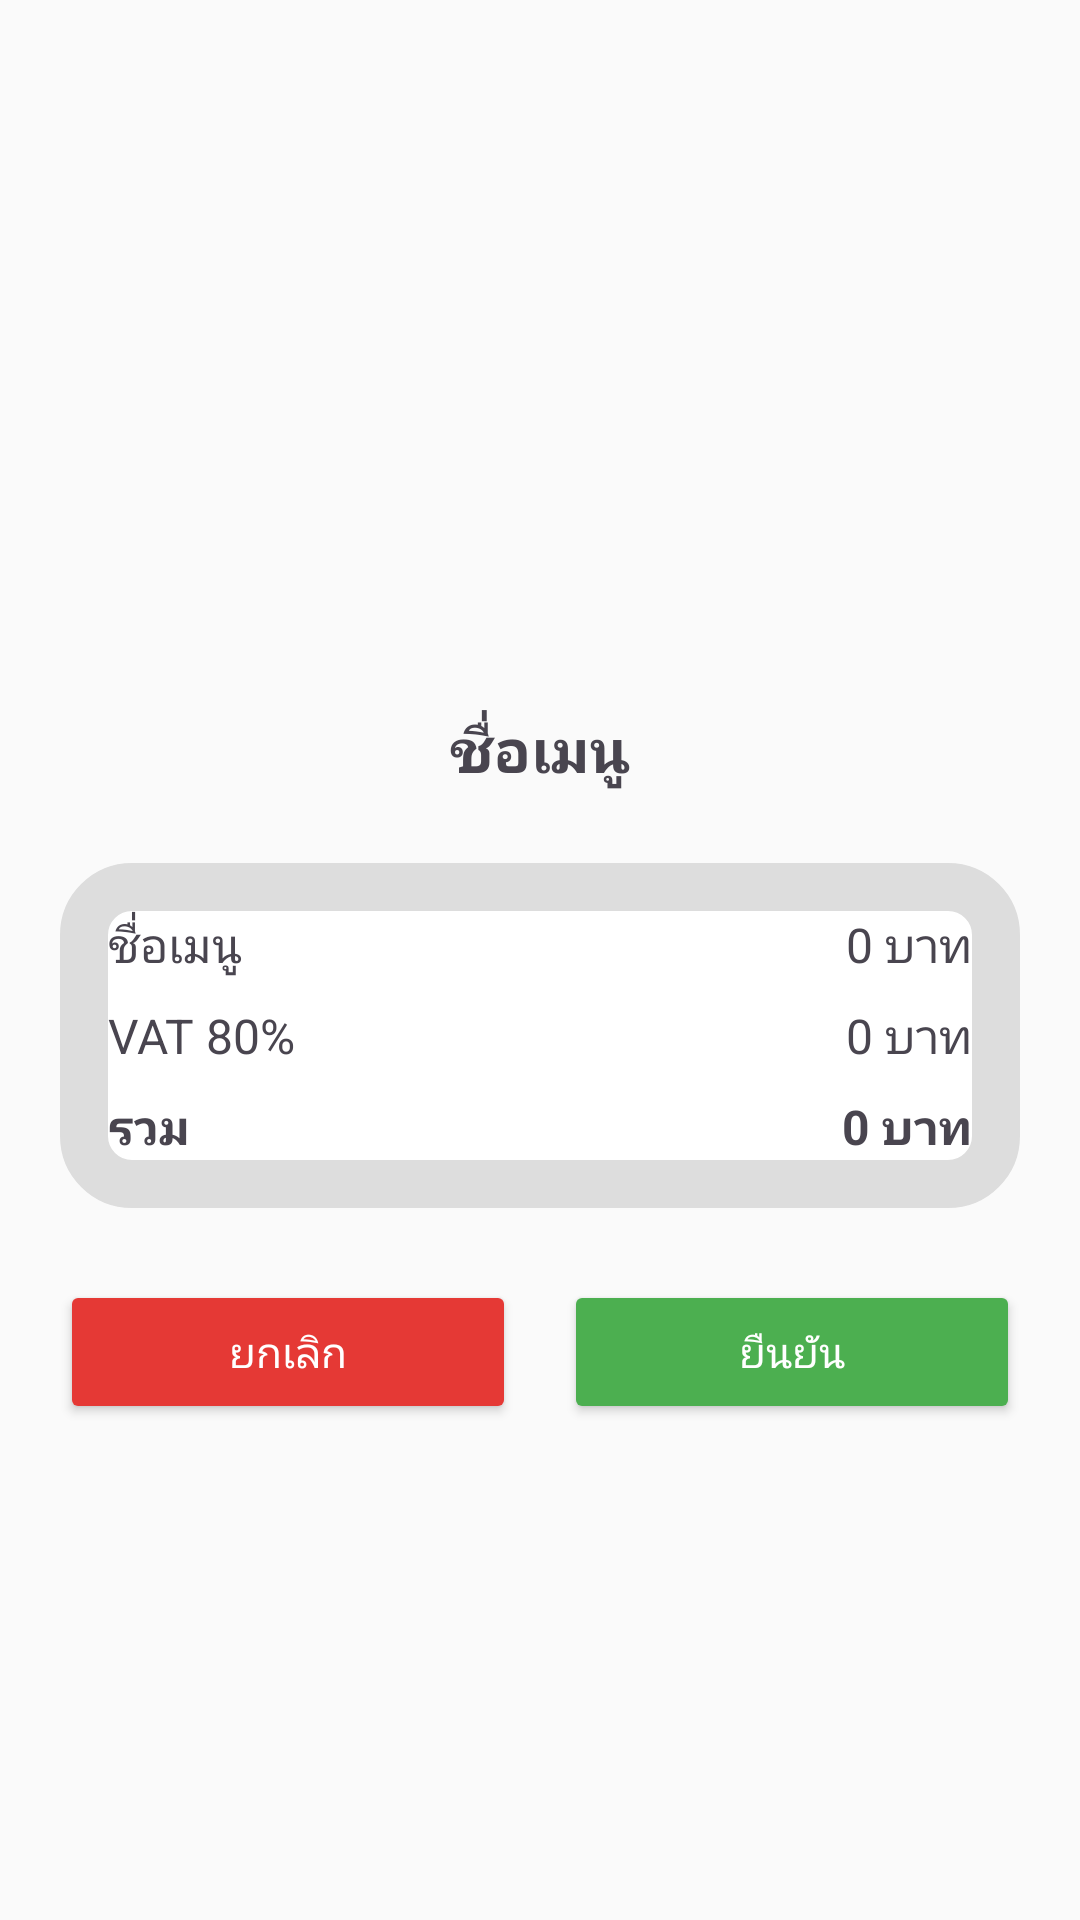

Write the Android layout XML for this screen, with the resource values it uses.
<!-- AndroidManifest.xml: application theme Theme.KMITLeatery -->
<!-- res/layout/activity_checkout.xml -->
<?xml version="1.0" encoding="utf-8"?>
<LinearLayout xmlns:android="http://schemas.android.com/apk/res/android"
    xmlns:tools="http://schemas.android.com/tools"
    android:layout_width="match_parent"
    android:layout_height="match_parent"
    android:background="#FAFAFA"
    android:orientation="vertical"
    android:padding="20dp"
    tools:context=".Checkout">

    
    <ImageView
        android:id="@+id/menuImage"
        android:layout_width="200dp"
        android:layout_height="200dp"
        android:layout_gravity="center_horizontal"
        android:layout_marginBottom="16dp"
        android:scaleType="centerCrop"
        android:background="@drawable/rounded_bg"
        android:padding="8dp" />

    
    <TextView
        android:id="@+id/menuName"
        android:layout_width="wrap_content"
        android:layout_height="wrap_content"
        android:text="ชื่อเมนู"
        android:textSize="20sp"
        android:textStyle="bold"
        android:layout_gravity="center_horizontal"
        android:layout_marginBottom="24dp" />

    
    <LinearLayout
        android:layout_width="match_parent"
        android:layout_height="wrap_content"
        android:orientation="vertical"
        android:padding="16dp"
        android:background="@drawable/receipt_bg"
        android:layout_marginBottom="24dp">

        
        <LinearLayout
            android:layout_width="match_parent"
            android:layout_height="wrap_content"
            android:orientation="horizontal">

            <TextView
                android:id="@+id/receiptMenuName"
                android:layout_width="0dp"
                android:layout_height="wrap_content"
                android:layout_weight="1"
                android:text="ชื่อเมนู"
                android:textSize="16sp" />

            <TextView
                android:id="@+id/receiptMenuPrice"
                android:layout_width="wrap_content"
                android:layout_height="wrap_content"
                android:text="0 บาท"
                android:textSize="16sp" />
        </LinearLayout>

        
        <LinearLayout
            android:layout_width="match_parent"
            android:layout_height="wrap_content"
            android:orientation="horizontal"
            android:layout_marginTop="8dp">

            <TextView
                android:layout_width="0dp"
                android:layout_height="wrap_content"
                android:layout_weight="1"
                android:text="VAT 80%"
                android:textSize="16sp" />

            <TextView
                android:id="@+id/receiptVAT"
                android:layout_width="wrap_content"
                android:layout_height="wrap_content"
                android:text="0 บาท"
                android:textSize="16sp" />
        </LinearLayout>

        
        <LinearLayout
            android:layout_width="match_parent"
            android:layout_height="wrap_content"
            android:orientation="horizontal"
            android:layout_marginTop="8dp">

            <TextView
                android:layout_width="0dp"
                android:layout_height="wrap_content"
                android:layout_weight="1"
                android:text="รวม"
                android:textStyle="bold"
                android:textSize="16sp" />

            <TextView
                android:id="@+id/receiptTotal"
                android:layout_width="wrap_content"
                android:layout_height="wrap_content"
                android:text="0 บาท"
                android:textStyle="bold"
                android:textSize="16sp" />
        </LinearLayout>
    </LinearLayout>

    
    <LinearLayout
        android:layout_width="match_parent"
        android:layout_height="wrap_content"
        android:orientation="horizontal"
        android:gravity="center">

        <Button
            android:id="@+id/btnCancel"
            android:layout_width="0dp"
            android:layout_height="wrap_content"
            android:layout_weight="1"
            android:text="ยกเลิก"
            android:backgroundTint="#E53935"
            android:textColor="#FFFFFF"
            android:layout_marginEnd="8dp" />

        <Button
            android:id="@+id/btnConfirm"
            android:layout_width="0dp"
            android:layout_height="wrap_content"
            android:layout_weight="1"
            android:text="ยืนยัน"
            android:backgroundTint="#4CAF50"
            android:textColor="#FFFFFF"
            android:layout_marginStart="8dp" />
    </LinearLayout>

</LinearLayout>
<!-- resources referenced by this layout -->
<resources>
  <!-- drawable receipt_bg (drawable) -->
  <?xml version="1.0" encoding="utf-8"?>
  <shape xmlns:android="http://schemas.android.com/apk/res/android"
      android:shape="rectangle">
      <solid android:color="#FFFFFF" />
      <corners android:radius="16dp"/>
      <padding android:left="8dp" android:top="8dp" android:right="8dp" android:bottom="8dp" />
      <stroke android:width="16dp" android:color="#DDDDDD" />
  </shape>
  <style name="Theme.KMITLeatery" parent="Base.Theme.KMITLeatery" />
  <style name="Base.Theme.KMITLeatery" parent="Theme.Material3.DayNight.NoActionBar">
          
          
      </style>
</resources>
